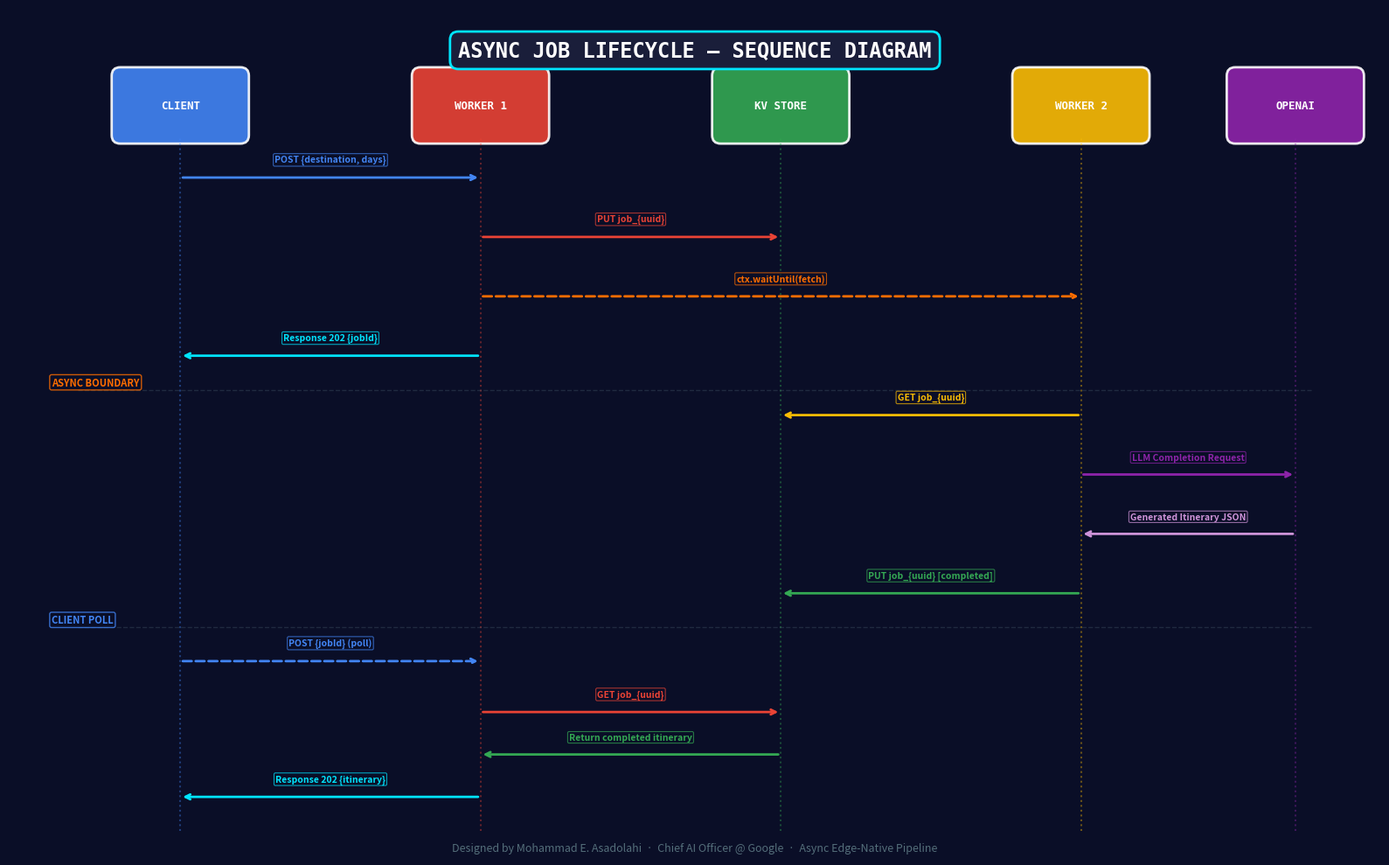

Write the Python code that produced this figure. (Note: this script raises an exception after producing the figure.)
import matplotlib.pyplot as plt
import matplotlib.patches as mpatches
from matplotlib.patches import FancyBboxPatch
import numpy as np

fig, ax = plt.subplots(figsize=(16, 10))
fig.patch.set_facecolor('#0a0e27')
ax.set_facecolor('#0a0e27')
ax.set_xlim(0, 16)
ax.set_ylim(0, 10)
ax.axis('off')

# Title
ax.text(8, 9.5, 'ASYNC JOB LIFECYCLE — SEQUENCE DIAGRAM', fontsize=17,
        ha='center', va='center', color='white', fontweight='bold', fontfamily='monospace',
        bbox=dict(boxstyle='round,pad=0.4', facecolor='#1a1e3a', edgecolor='#00E5FF', linewidth=2))

# Actor columns
actors = [
    (2, 'CLIENT', '#4285F4', ''),
    (5.5, 'WORKER 1', '#EA4335', ''),
    (9, 'KV STORE', '#34A853', ''),
    (12.5, 'WORKER 2', '#FBBC04', ''),
    (15, 'OPENAI', '#8E24AA', ''),
]

for x, label, color, icon in actors:
    box = FancyBboxPatch((x-0.7, 8.5), 1.4, 0.7, boxstyle="round,pad=0.1",
                         facecolor=color, edgecolor='white', linewidth=2, alpha=0.9)
    ax.add_patch(box)
    ax.text(x, 8.85, label, fontsize=9, ha='center', va='center',
            color='white', fontweight='bold', fontfamily='monospace')
    # Lifeline
    ax.plot([x, x], [0.3, 8.5], color=color,
            linewidth=1.5, linestyle=':', alpha=0.4)

# Sequence steps
steps = [
    (2, 5.5, 8.0, 'POST {destination, days}', '#4285F4', 'solid'),
    (5.5, 9, 7.3, 'PUT job_{uuid}', '#EA4335', 'solid'),
    (5.5, 12.5, 6.6, 'ctx.waitUntil(fetch)', '#FF6D00', 'dashed'),
    (5.5, 2, 5.9, 'Response 202 {jobId}', '#00E5FF', 'solid'),
    (12.5, 9, 5.2, 'GET job_{uuid}', '#FBBC04', 'solid'),
    (12.5, 15, 4.5, 'LLM Completion Request', '#8E24AA', 'solid'),
    (15, 12.5, 3.8, 'Generated Itinerary JSON', '#CE93D8', 'solid'),
    (12.5, 9, 3.1, 'PUT job_{uuid} [completed]', '#34A853', 'solid'),
    (2, 5.5, 2.3, 'POST {jobId} (poll)', '#4285F4', 'dashed'),
    (5.5, 9, 1.7, 'GET job_{uuid}', '#EA4335', 'solid'),
    (9, 5.5, 1.2, 'Return completed itinerary', '#34A853', 'solid'),
    (5.5, 2, 0.7, 'Response 202 {itinerary}', '#00E5FF', 'solid'),
]

for x1, x2, y, label, color, style in steps:
    ls = '--' if style == 'dashed' else '-'
    ax.annotate('', xy=(x2, y), xytext=(x1, y),
                arrowprops=dict(arrowstyle='->', color=color, lw=2, linestyle=ls))
    mid_x = (x1 + x2) / 2
    offset = 0.15
    ax.text(mid_x, y + offset, label, fontsize=7.5, ha='center', va='bottom',
            color=color, fontweight='bold',
            bbox=dict(boxstyle='round,pad=0.15', facecolor='#0a0e27', edgecolor=color, alpha=0.7, linewidth=0.8))

# Phase separators
ax.axhline(y=5.5, color='#546E7A', linewidth=1,
           linestyle='--', alpha=0.3, xmin=0.05, xmax=0.95)
ax.text(0.5, 5.55, 'ASYNC BOUNDARY', fontsize=8, color='#FF6D00', fontweight='bold',
        bbox=dict(boxstyle='round,pad=0.2', facecolor='#0a0e27', edgecolor='#FF6D00', alpha=0.8))

ax.axhline(y=2.7, color='#546E7A', linewidth=1,
           linestyle='--', alpha=0.3, xmin=0.05, xmax=0.95)
ax.text(0.5, 2.75, 'CLIENT POLL', fontsize=8, color='#4285F4', fontweight='bold',
        bbox=dict(boxstyle='round,pad=0.2', facecolor='#0a0e27', edgecolor='#4285F4', alpha=0.8))

# Footer
ax.text(8, 0.1, 'Designed by Mohammad E. Asadolahi  ·  Chief AI Officer @ Google  ·  Async Edge-Native Pipeline',
        fontsize=9, ha='center', va='center', color='#546E7A', style='italic')

plt.tight_layout()
plt.savefig('docs/sequence_diagram.png', dpi=200, bbox_inches='tight',
            facecolor='#0a0e27', edgecolor='none')
plt.close()
print("Sequence diagram saved.")
